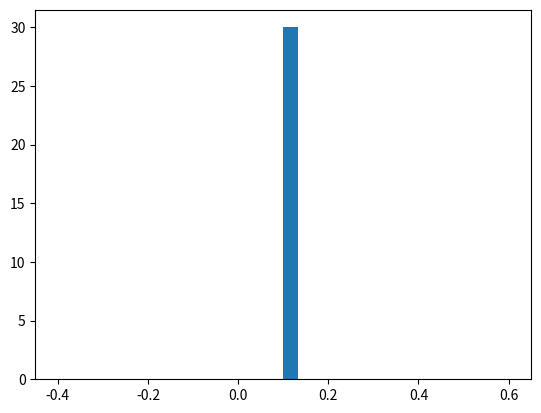
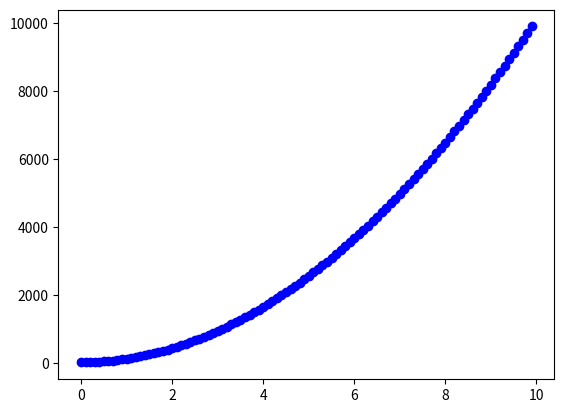
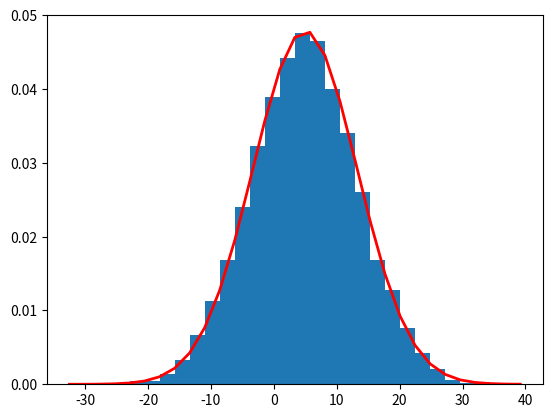
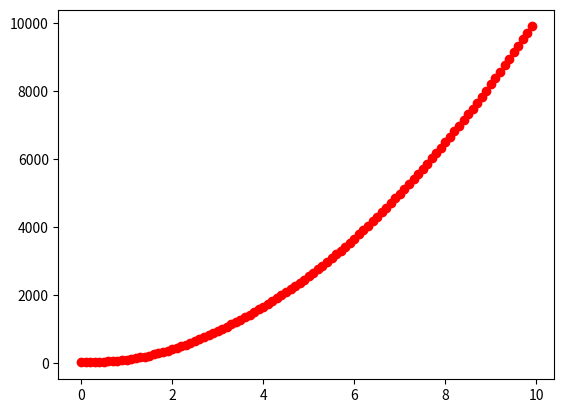

Here is the Python script that generated these plots, in order:
import numpy as np
import random as rand
import math
from matplotlib import pyplot

N = 100
c = 6
Lambda = 18   # for regularization 
polynom_order = 9


check_case = 1

def quadratic_func(x, epsilon):
    return x**2 + x + c + epsilon

def create_epsilon_vector(variance,mean):
    epsilon_vec = np.random.normal(mean,variance,N*N)
    count, bins, ignored = pyplot.hist(epsilon_vec, 30, density=True)
    pyplot.plot(bins, 1/(variance * np.sqrt(2 * np.pi)) *np.exp( - (bins - mean)**2 / (2 * variance**2) ),linewidth=2, color='r')
    pyplot.show()
    #print(epsilon_vec)
    return epsilon_vec

def compute_epsilon(x_values):
    if len(x_values) == 0:
        return -1
    sum_of_x = 0
    for x in x_values:
       sum_of_x += x
    mean = sum_of_x/len(x_values)
    
    normalized_sum = 0
    for x in x_values:
        normalized_sum += (x-mean)**2
    return (normalized_sum/len(x_values)),mean
    

def generate_data_set():
    x_values = []
    epsilon_vec = create_epsilon_vector(0,0.1)
    for i in range(0, N):
        x_values.append(i/(N/10))
    #epsilon,_ = compute_epsilon(x_values)
    
    y_values = []
    for i in range(0, N):        
        y_values.append(quadratic_func(i, epsilon_vec[rand.randint(0,N*N-1)]))
        #print("Range:", i , " | Quadradit Value: " , val)
        
    plot_points(x_values,y_values)
    return x_values,y_values


def sigma(order, x_values):
    result = 0
    for value in x_values:
        result += value**order
    return result
   
def predict_t_value(phi,weightsVec):
    return np.matmul(phi, weightsVec)

def compute_b_matrix(matrixA, weightsVec):
    return np.matmul(matrixA, weightsVec)

def error_func(predictate_values, actual_values):
    sum_error = 0.0
    for i in range(len(actual_values)):
        predicted_error = predictate_values[i] - actual_values[i]
        sum_error += predicted_error**2
    mean_error = sum_error / float(len(actual_values))
    return math.sqrt(mean_error)

def computed_phi(x_values, order):
    # for each x value in vector of x_values we loop and make phi vector for each x
    
    big_phi_Mat = []
    
    for x in x_values:
        small_phi_Vec = []
        for i in range(0,order+1):
            small_phi_Vec.append(x**i)
        big_phi_Mat.append(small_phi_Vec)
    return big_phi_Mat

def generate_general_A_matrix(m_order, x_values):
    coefficient = m_order+1
    A = []
    for i in range(0, coefficient):
        tmp = []
        for j in range(0, coefficient):
            tmp.append(sigma(i+j, x_values))
        A.append(tmp)
    return A

def generate_initial_weights_vector(polynom_order,A,b):
    return np.matmul(A,b)

def generate_initial_weights_randomly(polynom_order):
    weights_vec = []
    for i in range(0,polynom_order+1):
        weights_vec.append(rand.random())
    return weights_vec
    

def generate_b_vec(x_values,y_values,polynom_order):
    B = []
    for i in range(0,polynom_order+1):
        sum_y = 0
        for index,y in enumerate(y_values):
            sum_y += y + x_values[index]**i
        B.append(sum_y )
    return np.array(B)

def compute_new_weights(phi, predicted_values,Lambda):
    before_lambda = np.matmul(np.transpose(phi),phi)
    shape_tuple = before_lambda.shape
    regularization_matrix = Lambda*(np.identity(shape_tuple[0]))
    tmp = np.linalg.inv(before_lambda + regularization_matrix)
    tmp = np.matmul(tmp,np.transpose(phi))
    return np.matmul( tmp,predicted_values )

def plot_points(data_x,data_y,clr = 'blue'): 
    #pyplot.scatter(data_x,data_y)
    pyplot.scatter(data_x,data_y,color=clr)
    pyplot.show()


def root_mean_square_error(predicted_values, y_values, weights):
    sum_error = 0
    weights_norm = 0
    sum_weights = 0
    for weight in weights:
        sum_weights += weight**2
    weights_norm = math.sqrt(sum_weights)
    
    for i in range(0,len(predicted_values)):
        sum_error += (predicted_values[i]-y_values[i])**2 + (Lambda*(weights_norm**2))/2
    erms = math.sqrt((2*sum_error)/len(predicted_values))
    return erms
    
        

x_values,y_values = generate_data_set()
variance, mean = compute_epsilon(x_values)    
epsilon_vec = create_epsilon_vector(variance, mean)
#print(data_set)
matrixA = np.array(generate_general_A_matrix(polynom_order, x_values) )
#print("A matrix:")
#print(matrixA)

if check_case == 1:
    #case1
    vec_B = generate_b_vec(x_values,y_values,polynom_order)
    weightVec = generate_initial_weights_vector(polynom_order,matrixA,vec_B)
else:    
    #case2
    weightVec = generate_initial_weights_randomly(polynom_order)
    vec_B = compute_b_matrix(matrixA, weightVec)
#print("Initial weights:")
#print(weightVec)
#print("B Vector:")
#print(vec_B)

phi = np.array(computed_phi(x_values, polynom_order) )
#print("Phi:")#design Matrix
#print(phi)

Vec_T = predict_t_value(phi, weightVec)
#print("T Vector")
#print(Vec_T)

newWeightVec = compute_new_weights(phi, y_values,Lambda)
#print("New Weight")
#print(newWeightVec)

new_Vec_T = predict_t_value(phi, newWeightVec)
#print("T Vector")
#print(Vec_T)

B_temp = np.matmul((np.transpose(phi)),new_Vec_T)
#print("B tmppp")
#print(B_temp)

new_Y = np.matmul( phi,newWeightVec )
#print("New Y values")
#print(new_Y) 
plot_points(x_values,y_values)       
plot_points(x_values,new_Y,'red')
#plot_points(x_values,y_values) 



erms = root_mean_square_error(new_Y, y_values, newWeightVec)      
print("Root-Mean-Square-Error")
print(erms)
